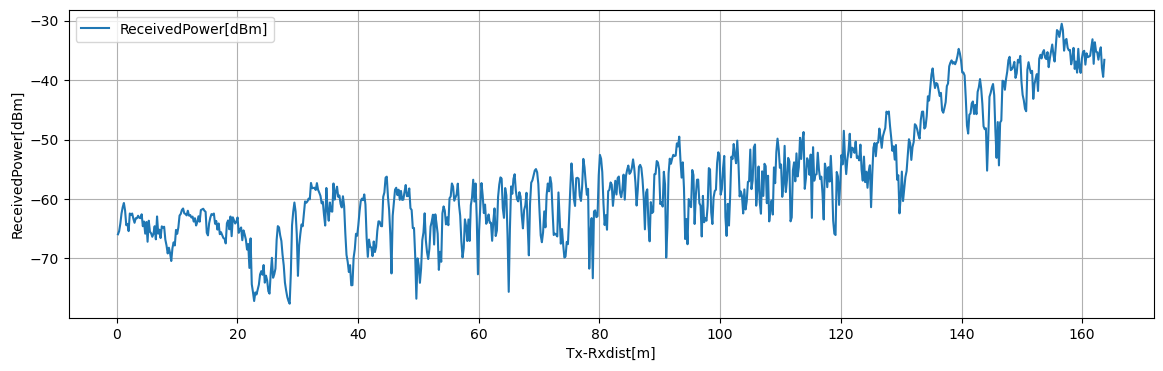

The data file committed next to this chart (first rows):
Tx-Rxdist[m], Volt[V], ReceivedPower[dBm], 1step_diff[dB]
0.1963, 0.264, -65.93, 0.5316
0.3925, 0.2707, -65.39, 1.269
0.5887, 0.2865, -64.12, 1.697
0.785, 0.3078, -62.43, 1.046
0.9812, 0.3208, -61.38, 0.7181
1.177, 0.3298, -60.66, 1.263
1.374, 0.314, -61.93, 2.473
1.57, 0.2831, -64.4, 0.2192
1.766, 0.2858, -64.18, 1.215
1.962, 0.2707, -65.4, 2.965
2.159, 0.3077, -62.43, 0.2136
2.355, 0.3051, -62.64, 0.2059
2.551, 0.3076, -62.44, 0.8775
2.748, 0.2967, -63.32, 0.6805
2.944, 0.2881, -64, 0.772
3.14, 0.2978, -63.22, 0.0086
3.336, 0.2977, -63.23, 0.4205
3.533, 0.3029, -62.81, 0.3449
3.729, 0.2986, -63.16, 0.05827
3.925, 0.2979, -63.22, 0.6509
4.121, 0.306, -62.56, 2.011
4.317, 0.2809, -64.58, 0.7977
4.514, 0.2909, -63.78, 2.046
4.71, 0.2653, -65.82, 1.957
4.906, 0.2898, -63.87, 3.316
5.103, 0.2483, -67.18, 3.535
5.299, 0.2925, -63.65, 1.851
5.495, 0.2694, -65.5, 0.268
5.691, 0.266, -65.77, 0.5807
5.888, 0.2588, -66.35, 0.5229
6.084, 0.2653, -65.82, 1.251
6.28, 0.2809, -64.57, 2.205
6.476, 0.2534, -66.78, 3.85
6.673, 0.3015, -62.93, 2.901
6.869, 0.2652, -65.83, 0.6776
7.065, 0.2737, -65.15, 1.408
7.261, 0.2561, -66.56, 1.965
7.458, 0.2807, -64.6, 0.1905
7.654, 0.2783, -64.79, 0.1229
7.85, 0.2798, -64.66, 2.166
8.046, 0.2527, -66.83, 0.9811
8.242, 0.2405, -67.81, 1.348
8.439, 0.2236, -69.16, 0.9715
8.635, 0.2358, -68.19, 0.9109
8.831, 0.2244, -69.1, 1.325
9.027, 0.2078, -70.42, 2.157
9.224, 0.2348, -68.26, 0.9827
9.42, 0.2471, -67.28, 0.5311
9.616, 0.2404, -67.81, 2.623
9.812, 0.2732, -65.19, 0.6663
10.01, 0.2649, -65.86, 1.076
10.21, 0.2783, -64.78, 1.995
10.4, 0.3033, -62.79, 0.2765
10.6, 0.3067, -62.51, 0.6833
10.79, 0.3153, -61.83, 0.2337
10.99, 0.3182, -61.59, 0.8169
11.19, 0.308, -62.41, 0.09953
11.38, 0.3067, -62.51, 0.2431
11.58, 0.3037, -62.75, 0.7851
11.78, 0.3135, -61.97, 0.8274
... 774 more rows
